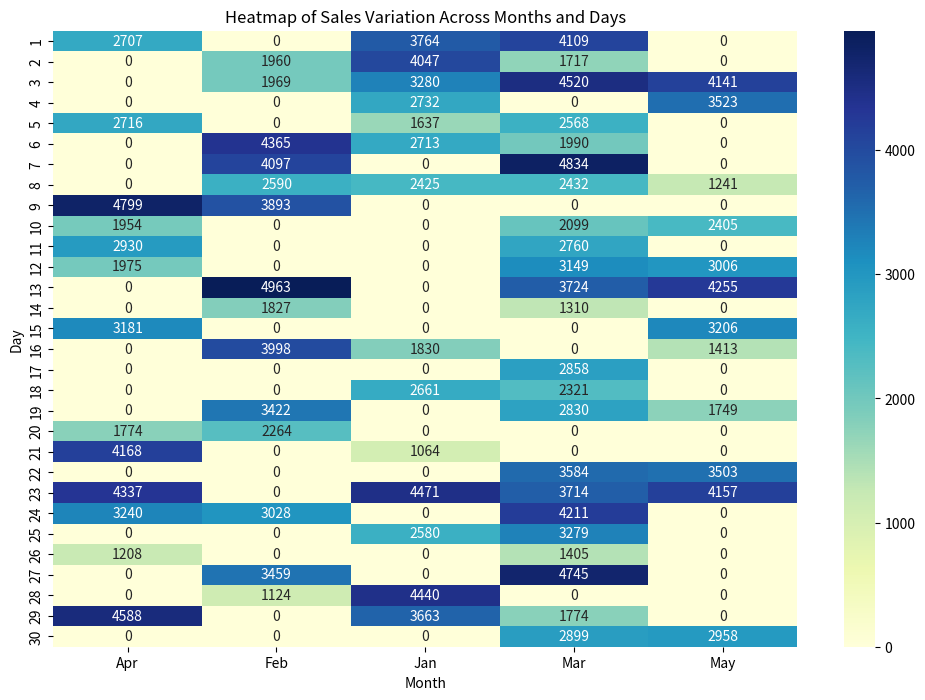

Generate this figure with matplotlib:
# 3. Using the sales data, generate a heatmap to visualize the variation in sales across different months and days.
# np.random.seed(20)
# data = {
# }
# 'Month' np.random.choice(['Jan', 'Feb', 'Mar', 'Apr', 'May'], 100),
# 'Day' np.random.choice (range(1, 31), 100),
# 'Sales': np.random.randint(1000, 5000, 100)
# df = pd.DataFrame(data)


import numpy as np
import pandas as pd
import seaborn as sns
import matplotlib.pyplot as plt

# Set a random seed for reproducibility
np.random.seed(20)

# Generate the dataset for sales data
data = {
    'Month': np.random.choice(['Jan', 'Feb', 'Mar', 'Apr', 'May'], 100),
    'Day': np.random.choice(range(1, 31), 100),
    'Sales': np.random.randint(1000, 5000, 100)
}
df = pd.DataFrame(data)

# Create a pivot table for the heatmap
pivot_table = df.pivot_table(values='Sales', index='Day', columns='Month', aggfunc='mean', fill_value=0)

# Create a heatmap
plt.figure(figsize=(12, 8))
sns.heatmap(pivot_table, cmap='YlGnBu', annot=True, fmt='.0f')

# Add title and labels
plt.title('Heatmap of Sales Variation Across Months and Days')
plt.xlabel('Month')
plt.ylabel('Day')

# Display the plot
plt.show()
